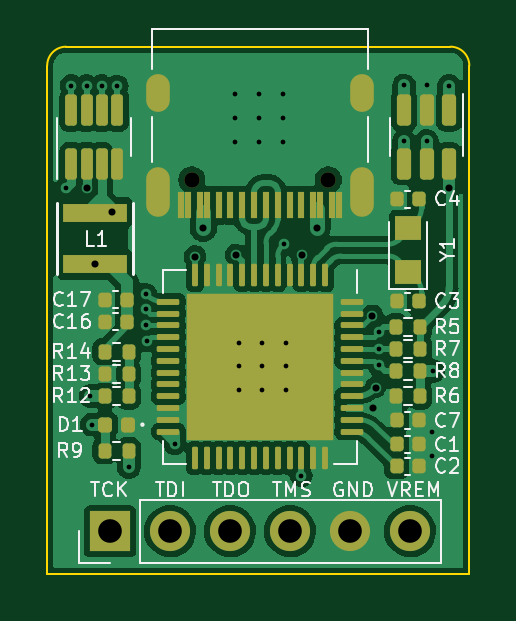
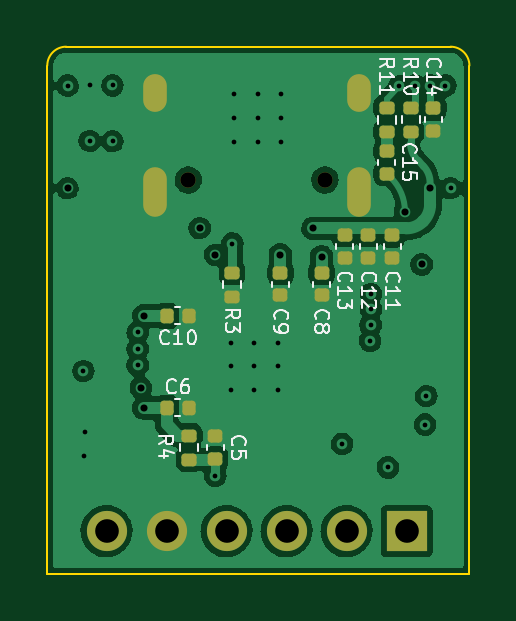
Circuit board: 13 layer files. Board 17.9 x 22.3 mm.
- bottom_copper: USB2_Jtag_Bridge-B_Cu.gbr (73965 bytes)
- bottom_mask: USB2_Jtag_Bridge-B_Mask.gbr (3034 bytes)
- paste: USB2_Jtag_Bridge-B_Paste.gbr (2534 bytes)
- bottom_silk: USB2_Jtag_Bridge-B_Silkscreen.gbr (14243 bytes)
- outline: USB2_Jtag_Bridge-Edge_Cuts.gbr (844 bytes)
- top_copper: USB2_Jtag_Bridge-F_Cu.gbr (94317 bytes)
- top_mask: USB2_Jtag_Bridge-F_Mask.gbr (5927 bytes)
- paste: USB2_Jtag_Bridge-F_Paste.gbr (6121 bytes)
- top_silk: USB2_Jtag_Bridge-F_Silkscreen.gbr (20408 bytes)
- inner_copper: USB2_Jtag_Bridge-In1_Cu.gbr (63942 bytes)
- inner_copper: USB2_Jtag_Bridge-In2_Cu.gbr (60985 bytes)
- drill: USB2_Jtag_Bridge-NPTH.drl (369 bytes)
- drill: USB2_Jtag_Bridge-PTH.drl (1680 bytes)

=== bottom_copper: USB2_Jtag_Bridge-B_Cu.gbr (73965 bytes, source omitted) ===
=== bottom_mask: USB2_Jtag_Bridge-B_Mask.gbr (3034 bytes, source withheld) ===
=== paste: USB2_Jtag_Bridge-B_Paste.gbr (2534 bytes, source withheld) ===
=== bottom_silk: USB2_Jtag_Bridge-B_Silkscreen.gbr (14243 bytes, source omitted) ===
=== outline: USB2_Jtag_Bridge-Edge_Cuts.gbr ===
%TF.GenerationSoftware,KiCad,Pcbnew,(6.0.0)*%
%TF.CreationDate,2022-03-28T10:21:43+08:00*%
%TF.ProjectId,USB2_Jtag_Bridge,55534232-5f4a-4746-9167-5f4272696467,rev?*%
%TF.SameCoordinates,Original*%
%TF.FileFunction,Profile,NP*%
%FSLAX46Y46*%
G04 Gerber Fmt 4.6, Leading zero omitted, Abs format (unit mm)*
G04 Created by KiCad (PCBNEW (6.0.0)) date 2022-03-28 10:21:43*
%MOMM*%
%LPD*%
G01*
G04 APERTURE LIST*
%TA.AperFunction,Profile*%
%ADD10C,0.100000*%
%TD*%
G04 APERTURE END LIST*
D10*
X133760000Y-66010000D02*
G75*
G03*
X132960000Y-66810000I1J-800001D01*
G01*
X150830000Y-66810000D02*
X150830000Y-88330000D01*
X150830000Y-88330000D02*
X132960000Y-88330000D01*
X150830000Y-66810000D02*
G75*
G03*
X150030000Y-66010000I-800001J-1D01*
G01*
X132960000Y-88330000D02*
X132960000Y-66810000D01*
X133760000Y-66010000D02*
X150030000Y-66010000D01*
M02*

=== top_copper: USB2_Jtag_Bridge-F_Cu.gbr (94317 bytes, source omitted) ===
=== top_mask: USB2_Jtag_Bridge-F_Mask.gbr ===
%TF.GenerationSoftware,KiCad,Pcbnew,(6.0.0)*%
%TF.CreationDate,2022-03-28T10:21:43+08:00*%
%TF.ProjectId,USB2_Jtag_Bridge,55534232-5f4a-4746-9167-5f4272696467,rev?*%
%TF.SameCoordinates,Original*%
%TF.FileFunction,Soldermask,Top*%
%TF.FilePolarity,Negative*%
%FSLAX46Y46*%
G04 Gerber Fmt 4.6, Leading zero omitted, Abs format (unit mm)*
G04 Created by KiCad (PCBNEW (6.0.0)) date 2022-03-28 10:21:43*
%MOMM*%
%LPD*%
G01*
G04 APERTURE LIST*
G04 Aperture macros list*
%AMRoundRect*
0 Rectangle with rounded corners*
0 $1 Rounding radius*
0 $2 $3 $4 $5 $6 $7 $8 $9 X,Y pos of 4 corners*
0 Add a 4 corners polygon primitive as box body*
4,1,4,$2,$3,$4,$5,$6,$7,$8,$9,$2,$3,0*
0 Add four circle primitives for the rounded corners*
1,1,$1+$1,$2,$3*
1,1,$1+$1,$4,$5*
1,1,$1+$1,$6,$7*
1,1,$1+$1,$8,$9*
0 Add four rect primitives between the rounded corners*
20,1,$1+$1,$2,$3,$4,$5,0*
20,1,$1+$1,$4,$5,$6,$7,0*
20,1,$1+$1,$6,$7,$8,$9,0*
20,1,$1+$1,$8,$9,$2,$3,0*%
G04 Aperture macros list end*
%ADD10RoundRect,0.140000X-0.140000X-0.170000X0.140000X-0.170000X0.140000X0.170000X-0.140000X0.170000X0*%
%ADD11RoundRect,0.135000X0.135000X0.185000X-0.135000X0.185000X-0.135000X-0.185000X0.135000X-0.185000X0*%
%ADD12C,0.650000*%
%ADD13R,0.300000X1.150000*%
%ADD14O,1.000000X2.100000*%
%ADD15O,1.000000X1.600000*%
%ADD16R,2.700000X0.800000*%
%ADD17RoundRect,0.140000X0.140000X0.170000X-0.140000X0.170000X-0.140000X-0.170000X0.140000X-0.170000X0*%
%ADD18R,1.100000X1.050000*%
%ADD19RoundRect,0.147500X0.147500X0.172500X-0.147500X0.172500X-0.147500X-0.172500X0.147500X-0.172500X0*%
%ADD20RoundRect,0.135000X-0.135000X-0.185000X0.135000X-0.185000X0.135000X0.185000X-0.135000X0.185000X0*%
%ADD21RoundRect,0.150000X-0.150000X0.512500X-0.150000X-0.512500X0.150000X-0.512500X0.150000X0.512500X0*%
%ADD22R,1.700000X1.700000*%
%ADD23O,1.700000X1.700000*%
%ADD24RoundRect,0.125000X0.125000X-0.537500X0.125000X0.537500X-0.125000X0.537500X-0.125000X-0.537500X0*%
%ADD25RoundRect,0.062500X-0.062500X0.412500X-0.062500X-0.412500X0.062500X-0.412500X0.062500X0.412500X0*%
%ADD26RoundRect,0.062500X-0.412500X0.062500X-0.412500X-0.062500X0.412500X-0.062500X0.412500X0.062500X0*%
%ADD27R,6.200000X6.200000*%
G04 APERTURE END LIST*
D10*
%TO.C,C1*%
X147750000Y-82850000D03*
X148710000Y-82850000D03*
%TD*%
D11*
%TO.C,R5*%
X148740000Y-77870000D03*
X147720000Y-77870000D03*
%TD*%
D12*
%TO.C,J1*%
X144860000Y-71650001D03*
X139080000Y-71650001D03*
D13*
X145320000Y-72715001D03*
X144520000Y-72715001D03*
X143220000Y-72715001D03*
X142220000Y-72715001D03*
X141720000Y-72715001D03*
X140720000Y-72715001D03*
X139420000Y-72715001D03*
X138620000Y-72715001D03*
X138920000Y-72715001D03*
X139720000Y-72715001D03*
X140220000Y-72715001D03*
X141220000Y-72715001D03*
X142720000Y-72715001D03*
X143720000Y-72715001D03*
X144220000Y-72715001D03*
X145020000Y-72715001D03*
D14*
X137650000Y-72150001D03*
D15*
X137650000Y-67970001D03*
X146290000Y-67970001D03*
D14*
X146290000Y-72150001D03*
%TD*%
D10*
%TO.C,C3*%
X147750000Y-76780000D03*
X148710000Y-76780000D03*
%TD*%
D16*
%TO.C,L1*%
X134980000Y-73030000D03*
X134980000Y-75230000D03*
%TD*%
D17*
%TO.C,C16*%
X136350000Y-77650000D03*
X135390000Y-77650000D03*
%TD*%
D11*
%TO.C,R12*%
X136410000Y-80800000D03*
X135390000Y-80800000D03*
%TD*%
D18*
%TO.C,Y1*%
X148230000Y-75545000D03*
X148230000Y-73695000D03*
%TD*%
D10*
%TO.C,C2*%
X147750000Y-83770000D03*
X148710000Y-83770000D03*
%TD*%
D19*
%TO.C,D1*%
X136387500Y-82010000D03*
X135417500Y-82010000D03*
%TD*%
D11*
%TO.C,R8*%
X148740000Y-79740000D03*
X147720000Y-79740000D03*
%TD*%
D20*
%TO.C,R14*%
X135390000Y-78920000D03*
X136410000Y-78920000D03*
%TD*%
D10*
%TO.C,C4*%
X147750000Y-72460000D03*
X148710000Y-72460000D03*
%TD*%
D21*
%TO.C,U2*%
X149970000Y-68692500D03*
X149020000Y-68692500D03*
X148070000Y-68692500D03*
X148070000Y-70967500D03*
X149020000Y-70967500D03*
X149970000Y-70967500D03*
%TD*%
D10*
%TO.C,C7*%
X147750000Y-81820000D03*
X148710000Y-81820000D03*
%TD*%
D20*
%TO.C,R13*%
X135390000Y-79850000D03*
X136410000Y-79850000D03*
%TD*%
D22*
%TO.C,J2*%
X135620000Y-86520000D03*
D23*
X138160000Y-86520000D03*
X140700000Y-86520000D03*
X143240000Y-86520000D03*
X145780000Y-86520000D03*
X148320000Y-86520000D03*
%TD*%
D24*
%TO.C,U3*%
X133975000Y-70967500D03*
X134625000Y-70967500D03*
X135275000Y-70967500D03*
X135925000Y-70967500D03*
X135925000Y-68692500D03*
X135275000Y-68692500D03*
X134625000Y-68692500D03*
X133975000Y-68692500D03*
%TD*%
D11*
%TO.C,R7*%
X148740000Y-78810000D03*
X147720000Y-78810000D03*
%TD*%
D25*
%TO.C,U1*%
X144720000Y-75680000D03*
X144220000Y-75680000D03*
X143720000Y-75680000D03*
X143220000Y-75680000D03*
X142720000Y-75680000D03*
X142220000Y-75680000D03*
X141720000Y-75680000D03*
X141220000Y-75680000D03*
X140720000Y-75680000D03*
X140220000Y-75680000D03*
X139720000Y-75680000D03*
X139220000Y-75680000D03*
D26*
X138095000Y-76805000D03*
X138095000Y-77305000D03*
X138095000Y-77805000D03*
X138095000Y-78305000D03*
X138095000Y-78805000D03*
X138095000Y-79305000D03*
X138095000Y-79805000D03*
X138095000Y-80305000D03*
X138095000Y-80805000D03*
X138095000Y-81305000D03*
X138095000Y-81805000D03*
X138095000Y-82305000D03*
D25*
X139220000Y-83430000D03*
X139720000Y-83430000D03*
X140220000Y-83430000D03*
X140720000Y-83430000D03*
X141220000Y-83430000D03*
X141720000Y-83430000D03*
X142220000Y-83430000D03*
X142720000Y-83430000D03*
X143220000Y-83430000D03*
X143720000Y-83430000D03*
X144220000Y-83430000D03*
X144720000Y-83430000D03*
D26*
X145845000Y-82305000D03*
X145845000Y-81805000D03*
X145845000Y-81305000D03*
X145845000Y-80805000D03*
X145845000Y-80305000D03*
X145845000Y-79805000D03*
X145845000Y-79305000D03*
X145845000Y-78805000D03*
X145845000Y-78305000D03*
X145845000Y-77805000D03*
X145845000Y-77305000D03*
X145845000Y-76805000D03*
D27*
X141970000Y-79555000D03*
%TD*%
D20*
%TO.C,R6*%
X147720000Y-80800000D03*
X148740000Y-80800000D03*
%TD*%
%TO.C,R9*%
X135390000Y-83110000D03*
X136410000Y-83110000D03*
%TD*%
D17*
%TO.C,C17*%
X136350000Y-76720000D03*
X135390000Y-76720000D03*
%TD*%
M02*

=== paste: USB2_Jtag_Bridge-F_Paste.gbr ===
%TF.GenerationSoftware,KiCad,Pcbnew,(6.0.0)*%
%TF.CreationDate,2022-03-28T10:21:43+08:00*%
%TF.ProjectId,USB2_Jtag_Bridge,55534232-5f4a-4746-9167-5f4272696467,rev?*%
%TF.SameCoordinates,Original*%
%TF.FileFunction,Paste,Top*%
%TF.FilePolarity,Positive*%
%FSLAX46Y46*%
G04 Gerber Fmt 4.6, Leading zero omitted, Abs format (unit mm)*
G04 Created by KiCad (PCBNEW (6.0.0)) date 2022-03-28 10:21:43*
%MOMM*%
%LPD*%
G01*
G04 APERTURE LIST*
G04 Aperture macros list*
%AMRoundRect*
0 Rectangle with rounded corners*
0 $1 Rounding radius*
0 $2 $3 $4 $5 $6 $7 $8 $9 X,Y pos of 4 corners*
0 Add a 4 corners polygon primitive as box body*
4,1,4,$2,$3,$4,$5,$6,$7,$8,$9,$2,$3,0*
0 Add four circle primitives for the rounded corners*
1,1,$1+$1,$2,$3*
1,1,$1+$1,$4,$5*
1,1,$1+$1,$6,$7*
1,1,$1+$1,$8,$9*
0 Add four rect primitives between the rounded corners*
20,1,$1+$1,$2,$3,$4,$5,0*
20,1,$1+$1,$4,$5,$6,$7,0*
20,1,$1+$1,$6,$7,$8,$9,0*
20,1,$1+$1,$8,$9,$2,$3,0*%
G04 Aperture macros list end*
%ADD10RoundRect,0.140000X-0.140000X-0.170000X0.140000X-0.170000X0.140000X0.170000X-0.140000X0.170000X0*%
%ADD11RoundRect,0.135000X0.135000X0.185000X-0.135000X0.185000X-0.135000X-0.185000X0.135000X-0.185000X0*%
%ADD12R,0.300000X1.150000*%
%ADD13R,2.700000X0.800000*%
%ADD14RoundRect,0.140000X0.140000X0.170000X-0.140000X0.170000X-0.140000X-0.170000X0.140000X-0.170000X0*%
%ADD15R,1.100000X1.050000*%
%ADD16RoundRect,0.147500X0.147500X0.172500X-0.147500X0.172500X-0.147500X-0.172500X0.147500X-0.172500X0*%
%ADD17RoundRect,0.135000X-0.135000X-0.185000X0.135000X-0.185000X0.135000X0.185000X-0.135000X0.185000X0*%
%ADD18RoundRect,0.150000X-0.150000X0.512500X-0.150000X-0.512500X0.150000X-0.512500X0.150000X0.512500X0*%
%ADD19RoundRect,0.125000X0.125000X-0.537500X0.125000X0.537500X-0.125000X0.537500X-0.125000X-0.537500X0*%
%ADD20RoundRect,0.250000X-0.250000X0.250000X-0.250000X-0.250000X0.250000X-0.250000X0.250000X0.250000X0*%
%ADD21RoundRect,0.062500X-0.062500X0.412500X-0.062500X-0.412500X0.062500X-0.412500X0.062500X0.412500X0*%
%ADD22RoundRect,0.062500X-0.412500X0.062500X-0.412500X-0.062500X0.412500X-0.062500X0.412500X0.062500X0*%
G04 APERTURE END LIST*
D10*
%TO.C,C1*%
X147750000Y-82850000D03*
X148710000Y-82850000D03*
%TD*%
D11*
%TO.C,R5*%
X148740000Y-77870000D03*
X147720000Y-77870000D03*
%TD*%
D12*
%TO.C,J1*%
X145320000Y-72715001D03*
X144520000Y-72715001D03*
X143220000Y-72715001D03*
X142220000Y-72715001D03*
X141720000Y-72715001D03*
X140720000Y-72715001D03*
X139420000Y-72715001D03*
X138620000Y-72715001D03*
X138920000Y-72715001D03*
X139720000Y-72715001D03*
X140220000Y-72715001D03*
X141220000Y-72715001D03*
X142720000Y-72715001D03*
X143720000Y-72715001D03*
X144220000Y-72715001D03*
X145020000Y-72715001D03*
%TD*%
D10*
%TO.C,C3*%
X147750000Y-76780000D03*
X148710000Y-76780000D03*
%TD*%
D13*
%TO.C,L1*%
X134980000Y-73030000D03*
X134980000Y-75230000D03*
%TD*%
D14*
%TO.C,C16*%
X136350000Y-77650000D03*
X135390000Y-77650000D03*
%TD*%
D11*
%TO.C,R12*%
X136410000Y-80800000D03*
X135390000Y-80800000D03*
%TD*%
D15*
%TO.C,Y1*%
X148230000Y-75545000D03*
X148230000Y-73695000D03*
%TD*%
D10*
%TO.C,C2*%
X147750000Y-83770000D03*
X148710000Y-83770000D03*
%TD*%
D16*
%TO.C,D1*%
X136387500Y-82010000D03*
X135417500Y-82010000D03*
%TD*%
D11*
%TO.C,R8*%
X148740000Y-79740000D03*
X147720000Y-79740000D03*
%TD*%
D17*
%TO.C,R14*%
X135390000Y-78920000D03*
X136410000Y-78920000D03*
%TD*%
D10*
%TO.C,C4*%
X147750000Y-72460000D03*
X148710000Y-72460000D03*
%TD*%
D18*
%TO.C,U2*%
X149970000Y-68692500D03*
X149020000Y-68692500D03*
X148070000Y-68692500D03*
X148070000Y-70967500D03*
X149020000Y-70967500D03*
X149970000Y-70967500D03*
%TD*%
D10*
%TO.C,C7*%
X147750000Y-81820000D03*
X148710000Y-81820000D03*
%TD*%
D17*
%TO.C,R13*%
X135390000Y-79850000D03*
X136410000Y-79850000D03*
%TD*%
D19*
%TO.C,U3*%
X133975000Y-70967500D03*
X134625000Y-70967500D03*
X135275000Y-70967500D03*
X135925000Y-70967500D03*
X135925000Y-68692500D03*
X135275000Y-68692500D03*
X134625000Y-68692500D03*
X133975000Y-68692500D03*
%TD*%
D11*
%TO.C,R7*%
X148740000Y-78810000D03*
X147720000Y-78810000D03*
%TD*%
D20*
%TO.C,U1*%
X140730000Y-78315000D03*
X140730000Y-79555000D03*
X141970000Y-82035000D03*
X143210000Y-78315000D03*
X143210000Y-77075000D03*
X144450000Y-78315000D03*
X144450000Y-77075000D03*
X141970000Y-79555000D03*
X144450000Y-80795000D03*
X140730000Y-80795000D03*
X140730000Y-82035000D03*
X143210000Y-79555000D03*
X139490000Y-79555000D03*
X139490000Y-82035000D03*
X141970000Y-77075000D03*
X143210000Y-80795000D03*
X139490000Y-77075000D03*
X144450000Y-79555000D03*
X141970000Y-80795000D03*
X143210000Y-82035000D03*
X144450000Y-82035000D03*
X139490000Y-78315000D03*
X139490000Y-80795000D03*
X141970000Y-78315000D03*
X140730000Y-77075000D03*
D21*
X144720000Y-75680000D03*
X144220000Y-75680000D03*
X143720000Y-75680000D03*
X143220000Y-75680000D03*
X142720000Y-75680000D03*
X142220000Y-75680000D03*
X141720000Y-75680000D03*
X141220000Y-75680000D03*
X140720000Y-75680000D03*
X140220000Y-75680000D03*
X139720000Y-75680000D03*
X139220000Y-75680000D03*
D22*
X138095000Y-76805000D03*
X138095000Y-77305000D03*
X138095000Y-77805000D03*
X138095000Y-78305000D03*
X138095000Y-78805000D03*
X138095000Y-79305000D03*
X138095000Y-79805000D03*
X138095000Y-80305000D03*
X138095000Y-80805000D03*
X138095000Y-81305000D03*
X138095000Y-81805000D03*
X138095000Y-82305000D03*
D21*
X139220000Y-83430000D03*
X139720000Y-83430000D03*
X140220000Y-83430000D03*
X140720000Y-83430000D03*
X141220000Y-83430000D03*
X141720000Y-83430000D03*
X142220000Y-83430000D03*
X142720000Y-83430000D03*
X143220000Y-83430000D03*
X143720000Y-83430000D03*
X144220000Y-83430000D03*
X144720000Y-83430000D03*
D22*
X145845000Y-82305000D03*
X145845000Y-81805000D03*
X145845000Y-81305000D03*
X145845000Y-80805000D03*
X145845000Y-80305000D03*
X145845000Y-79805000D03*
X145845000Y-79305000D03*
X145845000Y-78805000D03*
X145845000Y-78305000D03*
X145845000Y-77805000D03*
X145845000Y-77305000D03*
X145845000Y-76805000D03*
%TD*%
D17*
%TO.C,R6*%
X147720000Y-80800000D03*
X148740000Y-80800000D03*
%TD*%
%TO.C,R9*%
X135390000Y-83110000D03*
X136410000Y-83110000D03*
%TD*%
D14*
%TO.C,C17*%
X136350000Y-76720000D03*
X135390000Y-76720000D03*
%TD*%
M02*

=== top_silk: USB2_Jtag_Bridge-F_Silkscreen.gbr (20408 bytes, source omitted) ===
=== inner_copper: USB2_Jtag_Bridge-In1_Cu.gbr (63942 bytes, source omitted) ===
=== inner_copper: USB2_Jtag_Bridge-In2_Cu.gbr (60985 bytes, source omitted) ===
=== drill: USB2_Jtag_Bridge-NPTH.drl ===
M48
; DRILL file {KiCad (6.0.0)} date Mon Mar 28 10:21:44 2022
; FORMAT={-:-/ absolute / inch / decimal}
; #@! TF.CreationDate,2022-03-28T10:21:44+08:00
; #@! TF.GenerationSoftware,Kicad,Pcbnew,(6.0.0)
; #@! TF.FileFunction,NonPlated,1,4,NPTH
FMAT,2
INCH
; #@! TA.AperFunction,NonPlated,NPTH,ComponentDrill
T1C0.0256
%
G90
G05
T1
X5.4756Y-2.8209
X5.7031Y-2.8209
T0
M30

=== drill: USB2_Jtag_Bridge-PTH.drl ===
M48
; DRILL file {KiCad (6.0.0)} date Mon Mar 28 10:21:44 2022
; FORMAT={-:-/ absolute / inch / decimal}
; #@! TF.CreationDate,2022-03-28T10:21:44+08:00
; #@! TF.GenerationSoftware,Kicad,Pcbnew,(6.0.0)
; #@! TF.FileFunction,Plated,1,4,PTH
FMAT,2
INCH
; #@! TA.AperFunction,Plated,PTH,ViaDrill
T1C0.0079
; #@! TA.AperFunction,Plated,PTH,ViaDrill
T2C0.0118
; #@! TA.AperFunction,Plated,PTH,ComponentDrill
T3C0.0236
; #@! TA.AperFunction,Plated,PTH,ComponentDrill
T4C0.0394
%
G90
G05
T1
X5.2657Y-2.8346
X5.2746Y-2.6638
X5.3002Y-2.6638
X5.3067Y-3.1811
X5.3087Y-3.2287
X5.3258Y-2.6638
X5.3514Y-2.6642
X5.3705Y-3.3
X5.3988Y-3.011
X5.3988Y-3.0366
X5.3992Y-3.063
X5.4004Y-3.0894
X5.4469Y-3.2606
X5.5482Y-2.6783
X5.5482Y-2.7177
X5.5482Y-2.7571
X5.5539Y-3.0921
X5.5539Y-3.1315
X5.5539Y-3.1709
X5.5876Y-2.6783
X5.5876Y-2.7177
X5.5876Y-2.7571
X5.5933Y-3.0921
X5.5933Y-3.1315
X5.5933Y-3.1709
X5.627Y-2.6783
X5.627Y-2.7177
X5.627Y-2.7571
X5.6299Y-2.9272
X5.6327Y-3.0921
X5.6327Y-3.1315
X5.6327Y-3.1709
X5.6583Y-3.3142
X5.7874Y-3.0748
X5.7874Y-3.1028
X5.7874Y-3.1299
X5.8295Y-2.6634
X5.8295Y-2.7563
X5.8669Y-2.663
X5.8673Y-2.7559
X5.876Y-3.2413
X5.8768Y-3.2803
X5.878Y-3.1394
X5.9043Y-2.6638
T2
X5.3002Y-2.8346
X5.3142Y-2.9618
X5.3421Y-2.874
X5.4811Y-2.9488
X5.4949Y-2.9016
X5.5496Y-2.9457
X5.6587Y-2.9461
X5.6843Y-2.9012
X5.7768Y-3.0472
X5.7772Y-3.2008
X5.7823Y-3.1673
X5.9043Y-2.8346
T4
X5.3394Y-3.4063
X5.4394Y-3.4063
X5.5394Y-3.4063
X5.6394Y-3.4063
X5.7394Y-3.4063
X5.8394Y-3.4063
T3
G00X5.4193Y-2.6878
M15
G01X5.4193Y-2.6642
M16
G05
G00X5.4193Y-2.8622
M15
G01X5.4193Y-2.8189
M16
G05
G00X5.7594Y-2.6878
M15
G01X5.7594Y-2.6642
M16
G05
G00X5.7594Y-2.8622
M15
G01X5.7594Y-2.8189
M16
G05
T0
M30

